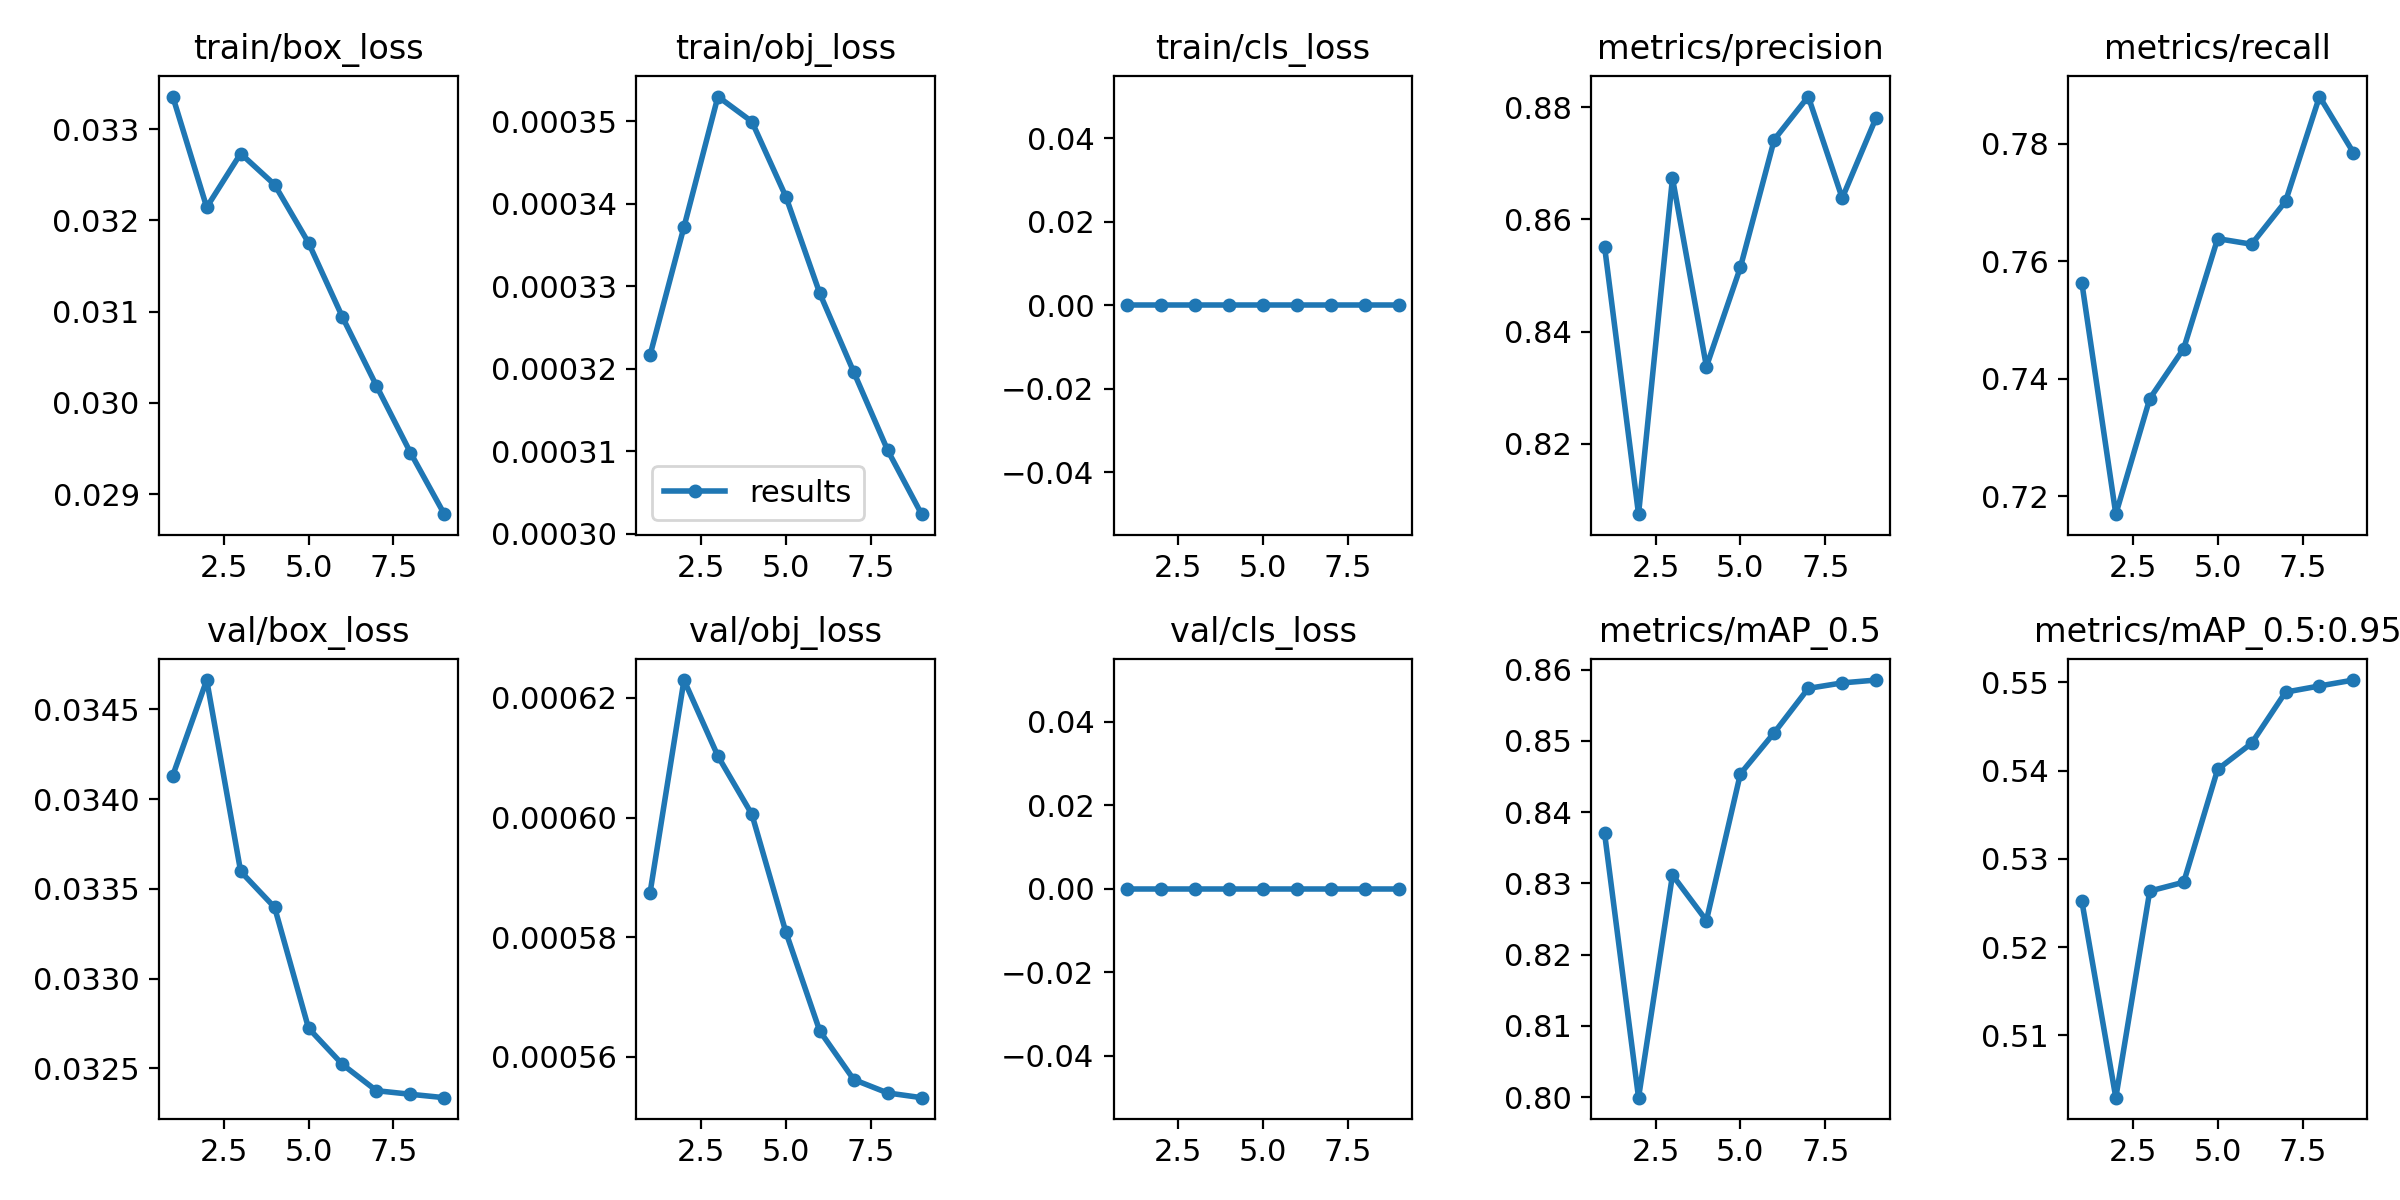

Values plotted in this chart, from the file beside it:
epoch, train/box_loss, train/obj_loss, train/cls_loss, metrics/precision, metrics/recall, metrics/mAP_0.5, metrics/mAP_0.5:0.95, val/box_loss, val/obj_loss, val/cls_loss, x/lr0, x/lr1, x/lr2
1, 0.03336, 0.0003216, 0, 0.8551, 0.7563, 0.837, 0.5252, 0.03413, 0.0005874, 0, 0.0006005, 0.0006005, 0.03395
2, 0.03214, 0.0003372, 0, 0.8074, 0.7169, 0.7999, 0.5029, 0.03466, 0.000623, 0, 0.0008019, 0.0008019, 0.0008178
3, 0.03273, 0.000353, 0, 0.8673, 0.7366, 0.8312, 0.5263, 0.0336, 0.0006103, 0, 0.000703, 0.000703, 0.000703
4, 0.03239, 0.00035, 0, 0.8337, 0.7451, 0.8248, 0.5273, 0.0334, 0.0006006, 0, 0.000703, 0.000703, 0.000703
5, 0.03175, 0.0003409, 0, 0.8514, 0.7638, 0.8454, 0.5401, 0.03272, 0.0005809, 0, 0.000604, 0.000604, 0.000604
6, 0.03094, 0.0003291, 0, 0.8742, 0.7629, 0.8511, 0.5431, 0.03252, 0.0005644, 0, 0.000505, 0.000505, 0.000505
7, 0.03019, 0.0003196, 0, 0.8819, 0.7702, 0.8574, 0.5489, 0.03238, 0.0005562, 0, 0.000406, 0.000406, 0.000406
8, 0.02945, 0.0003101, 0, 0.8638, 0.788, 0.8581, 0.5496, 0.03236, 0.000554, 0, 0.000307, 0.000307, 0.000307
9, 0.02878, 0.0003024, 0, 0.8781, 0.7785, 0.8585, 0.5503, 0.03234, 0.0005532, 0, 0.000208, 0.000208, 0.000208
